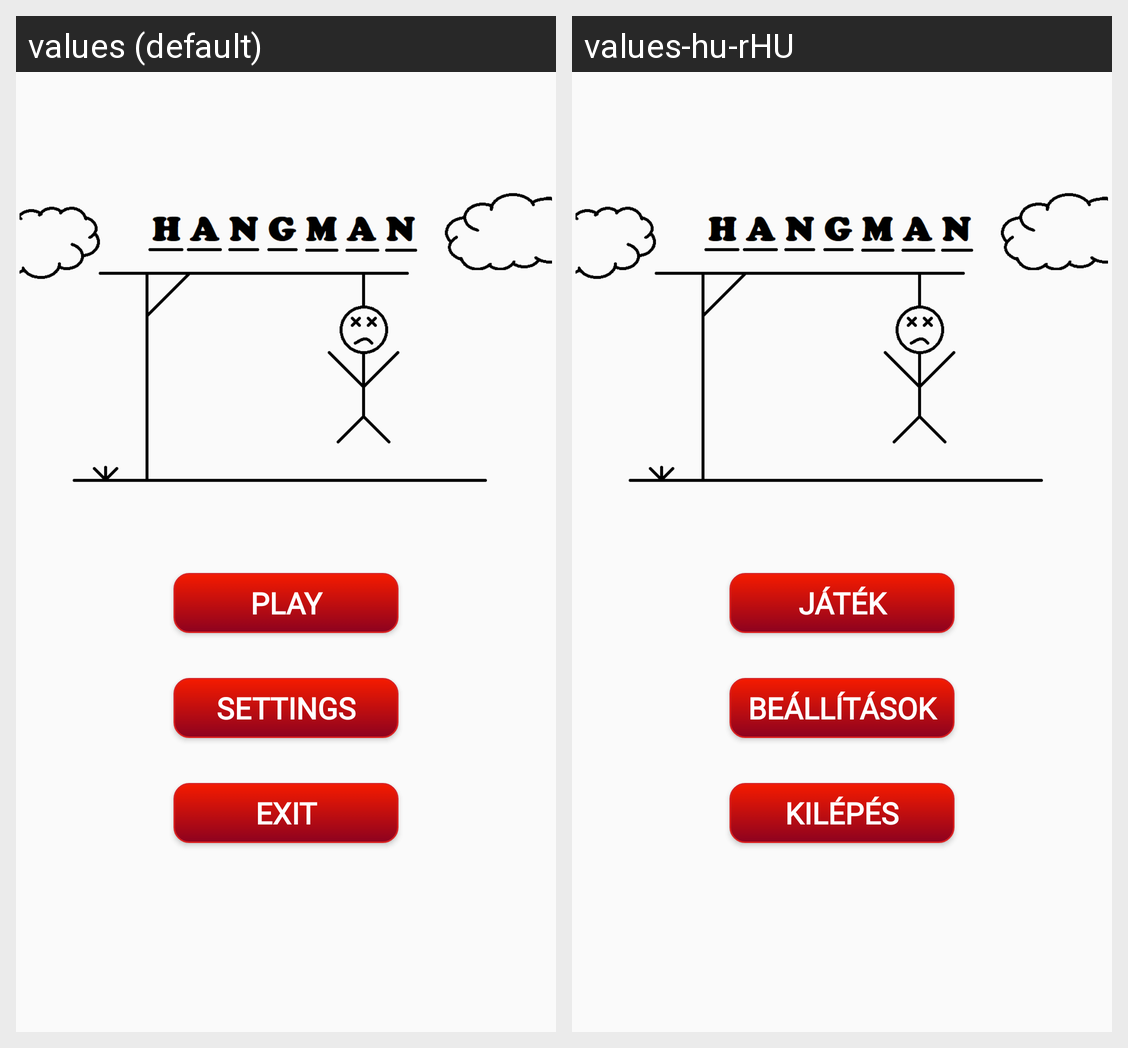

For this localized Android screen grid, give each drawn string resource with its value in every locale shown.
Android screen res/layout/activity_main.xml rendered under 2 locales, left to right: values (default), values-hu-rHU. Device: Nexus 5 (rendered at 1080×1920; each locale shown at half size, 540×960, under a caption strip naming it); theme AppTheme.
Strings drawn on this screen, with the default value and each locale's value (text and hints the layout hard-codes, and strings that could not be matched under every locale, appear in the picture but are not listed):

PlayButton
  values: Play
  values-hu-rHU: Játék

SettingsButton
  values: Settings
  values-hu-rHU: Beállítások

exitButton
  values: Exit
  values-hu-rHU: Kilépés
